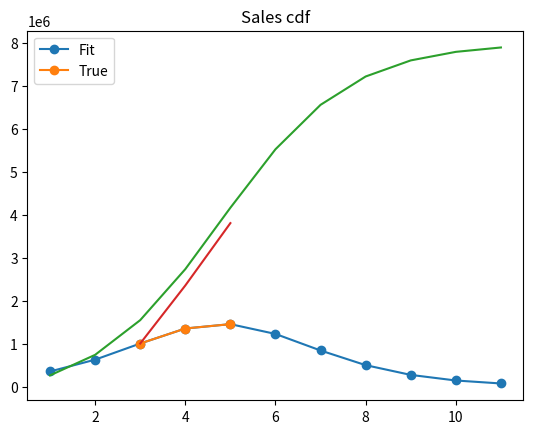

Reproduce this figure in Python.
from scipy.optimize import leastsq
from scipy.optimize import curve_fit
import matplotlib.pyplot as plt
import numpy as np
#time intervals
t= np.array([3, 4, 5])
# sales vector
sales=np.array([1000000 ,1349583 ,1450994 ])
# cumulatice sales
c_sales=np.cumsum(sales)
# initial variables(M, P & Q)
vars = [3800577 
,  0.03,0.38]

# residual (error) function
def residual(vars, t, sales):
    M = vars[0]
    P = vars[1]
    Q = vars[2]
    Bass = M * (((P+Q)**2/P)*np.exp(-(P+Q)*t))/(1+(Q/P)*np.exp(-(P+Q)*t))**2 
    return (Bass - (sales))
                 
# non linear least square fitting
varfinal,success = leastsq(residual, vars, args=(t, sales))

# estimated coefficients
m = varfinal[0]
p = varfinal[1]
q = varfinal[2]


print(varfinal)
#sales plot (pdf)
#time interpolation
tp=(np.linspace(1.0, 110.0, num=100))/10
tp= np.array([1, 2, 3, 4, 5, 6, 7, 8, 9, 10, 11])
cofactor= np.exp(-(p+q) * tp)
sales_pdf= m* (((p+q)**2/p)*cofactor)/(1+(q/p)*cofactor)**2
for i in sales_pdf:
    print(i)
print(sales_pdf)
plt.plot(tp, sales_pdf,t,sales, marker = 'o')
plt.title('Sales pdf')
plt.legend(['Fit', 'True'])
plt.show()


# Cumulative sales (cdf)
sales_cdf= m*(1-cofactor)/(1+(q/p)*cofactor)
plt.plot(tp, sales_cdf,t,c_sales)
plt.title('Sales cdf')
plt.legend(['Fit', 'True'])
plt.show()